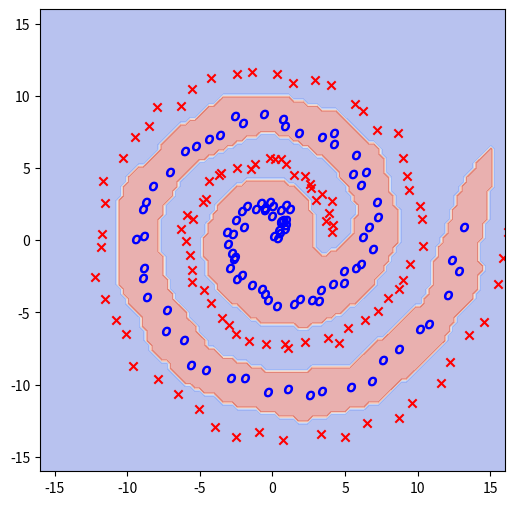

This figure's Python source:
#!/usr/bin/env python
# -*- coding: utf-8 -*-
# Author: Shun Arahata
"""
Gauss SVM
"""
import numpy as np
import matplotlib
import matplotlib.pyplot as plt

np.random.seed(1)


def generate_data(sample_size):
    a = np.linspace(0, 4 * np.pi, num=sample_size // 2)
    x = np.concatenate(
        [np.stack([a * np.cos(a), a * np.sin(a)], axis=1),
         np.stack([(a + np.pi) * np.cos(a), (a + np.pi) * np.sin(a)], axis=1)])
    x += np.random.random(size=x.shape)
    y = np.concatenate([np.ones(sample_size // 2), -np.ones(sample_size // 2)])
    return x, y


def build_design_mat(x1, x2, bandwidth):
    return np.exp(
        -np.sum((x1[:, None] - x2[None]) ** 2, axis=-1) / (2 * bandwidth ** 2))


def optimize_param(design_mat, y, regularizer, lr):
    """

    :param design_mat: K
    :param y:teacher data
    :param regularizer: C
    :param lr: learnign rate
    :return:
    """
    prev_theta = np.ones((design_mat.shape[0]))
    theta = np.zeros((design_mat.shape[0]))
    EPSILON = 0.1
    while ((theta - prev_theta).T @ (theta - prev_theta) > EPSILON):
        prev_theta = theta
        condition = 1 - theta.T @ design_mat
        condition = condition.T
        assert condition.shape == theta.shape, str(condition.shape) + str(theta.shape)
        subgrad = - y @ design_mat
        assert subgrad.shape[0] == theta.shape[0], subgrad.shape
        index = condition < 0
        index = np.squeeze(index)
        subgrad[index] = 0
        update = regularizer * subgrad
        update += 2 * design_mat @ theta
        theta = theta - lr * update
    return theta

def visualize(theta, x, y, grid_size=100, x_min=-16, x_max=16):
    grid = np.linspace(x_min, x_max, grid_size)
    X, Y = np.meshgrid(grid, grid)
    mesh_grid = np.stack([np.ravel(X), np.ravel(Y)], axis=1)
    design_mat = build_design_mat(x, mesh_grid, bandwidth=1.)
    plt.clf()
    plt.figure(figsize=(6, 6))
    plt.xlim(x_min, x_max)
    plt.ylim(x_min, x_max)
    plt.contourf(X, Y, np.reshape(np.sign(design_mat.T.dot(theta)),
                                  (grid_size, grid_size)),
                 alpha=.4, cmap=plt.cm.coolwarm)
    plt.scatter(x[y == 1][:, 0], x[y == 1][:, 1], marker='$O$', c='blue')
    plt.scatter(x[y == -1][:, 0], x[y == -1][:, 1], marker='x', c='red')
    plt.savefig('ML1-homework2.png')


x, y = generate_data(sample_size=200)
design_mat = build_design_mat(x, x, bandwidth=1.)
theta = optimize_param(design_mat, y, regularizer=1, lr=0.0001)
visualize(theta, x, y)
